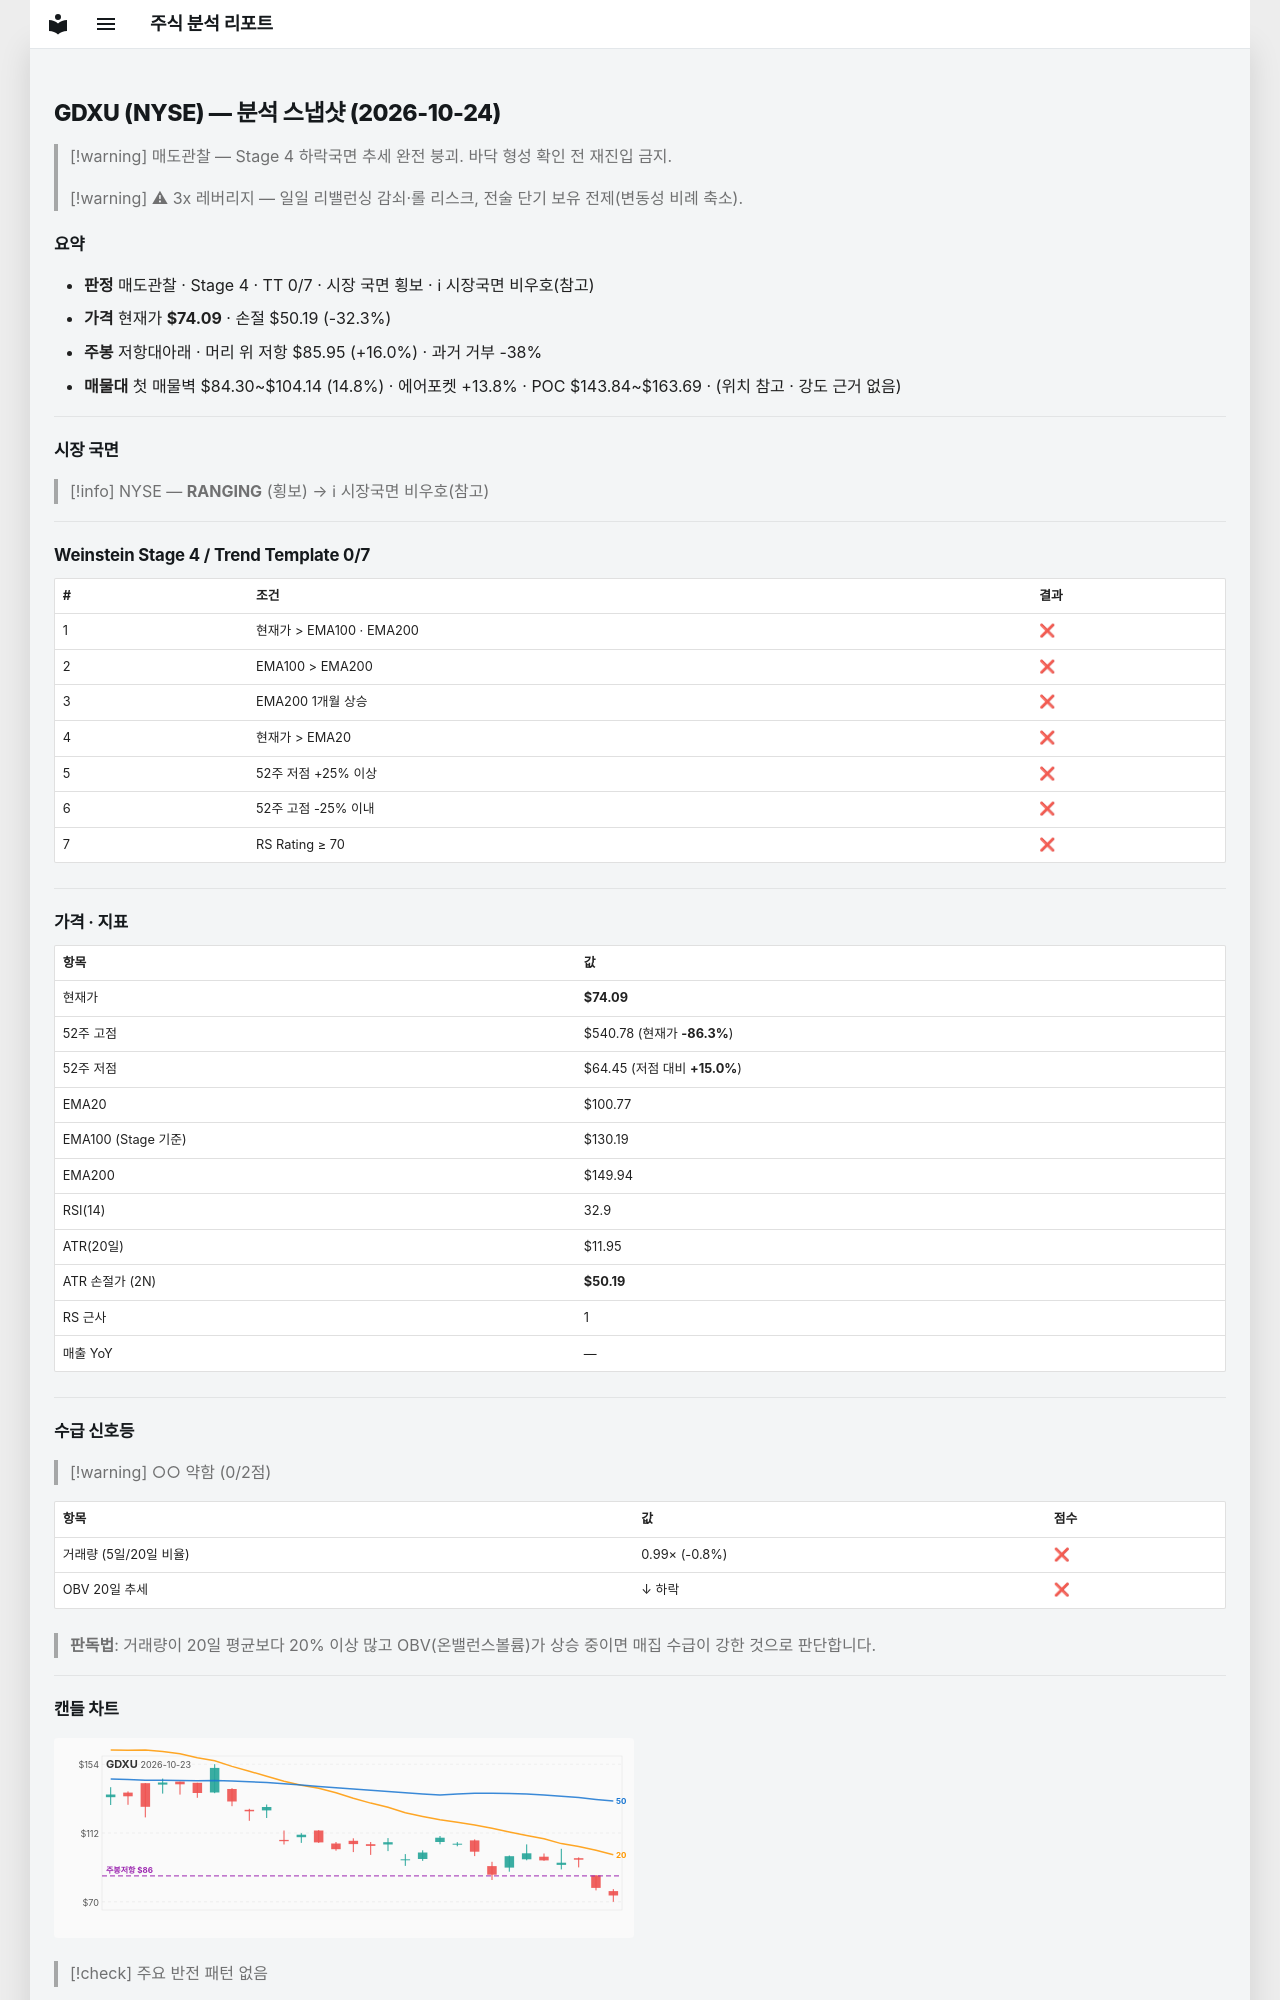

repository: soloandco/stock-reports · page: snapshots/GDXU-2026-10-24/index.html · generator: mkdocs

---
type: analysis-snapshot
title: GDXU 분석 스냅샷
ticker: GDXU
market: NYSE
created: 2026-10-24
updated: 2026-10-24
bar-date: 2026-10-23
verdict: 매도관찰
real-rr: 0.50
sma50-gap-pct: -26.5
weekly-position: 저항대아래
weekly-overhead-price: 85.95
weekly-overhead-pct: 16.0
stage: 4
trend-template-score: 0
tt-max: 7
ma-set: ema-20-100-200
price: 74.08650207519531
stop-price: 50.18675071207477
market-regime: RANGING
supply-demand-score: 0/2
supply-demand-label: 약함
status: tracking
tags:
  - stock-agent
  - watchlist
  - GDXU
  - analysis
related:
  - "[[analysis-template]]"
---

# GDXU (NYSE) — 분석 스냅샷 (2026-10-24)

> [!warning] 매도관찰 — Stage 4 하락국면
> 추세 완전 붕괴. 바닥 형성 확인 전 재진입 금지.

> [!warning] ⚠ 3x 레버리지 — 일일 리밸런싱 감쇠·롤 리스크, 전술 단기 보유 전제(변동성 비례 축소).

## 요약

- **판정** 매도관찰 · Stage 4 · TT 0/7 · 시장 국면 횡보 · ℹ 시장국면 비우호(참고)
- **가격** 현재가 **$74.09** · 손절 $50.19 (-32.3%)
- **주봉** 저항대아래 · 머리 위 저항 $85.95 (+16.0%) · 과거 거부 -38%
- **매물대** 첫 매물벽 $84.30~$104.14 (14.8%) · 에어포켓 +13.8% · POC $143.84~$163.69 · (위치 참고 · 강도 근거 없음)

---

## 시장 국면

> [!info] NYSE — **RANGING** (횡보) → ℹ 시장국면 비우호(참고)

---

## Weinstein Stage 4 / Trend Template 0/7

| # | 조건 | 결과 |
|---|------|------|
| 1 | 현재가 > EMA100 · EMA200 | ❌ |
| 2 | EMA100 > EMA200 | ❌ |
| 3 | EMA200 1개월 상승 | ❌ |
| 4 | 현재가 > EMA20 | ❌ |
| 5 | 52주 저점 +25% 이상 | ❌ |
| 6 | 52주 고점 -25% 이내 | ❌ |
| 7 | RS Rating ≥ 70 | ❌ |

---

## 가격 · 지표

| 항목 | 값 |
|------|---|
| 현재가 | **$74.09** |
| 52주 고점 | $540.78 (현재가 **-86.3%**) |
| 52주 저점 | $64.45 (저점 대비 **+15.0%**) |
| EMA20 | $100.77 |
| EMA100 (Stage 기준) | $130.19 |
| EMA200 | $149.94 |
| RSI(14) | 32.9 |
| ATR(20일) | $11.95 |
| ATR 손절가 (2N) | **$50.19** |
| RS 근사 | 1 |
| 매출 YoY | — |

---
## 수급 신호등

> [!warning] ○○ 약함 (0/2점)

| 항목 | 값 | 점수 |
|------|------|------|
| 거래량 (5일/20일 비율) | 0.99× (-0.8%) | ❌ |
| OBV 20일 추세 | ↓ 하락 | ❌ |

> **판독법**: 거래량이 20일 평균보다 20% 이상 많고 OBV(온밸런스볼륨)가 상승 중이면 매집 수급이 강한 것으로 판단합니다.

---
